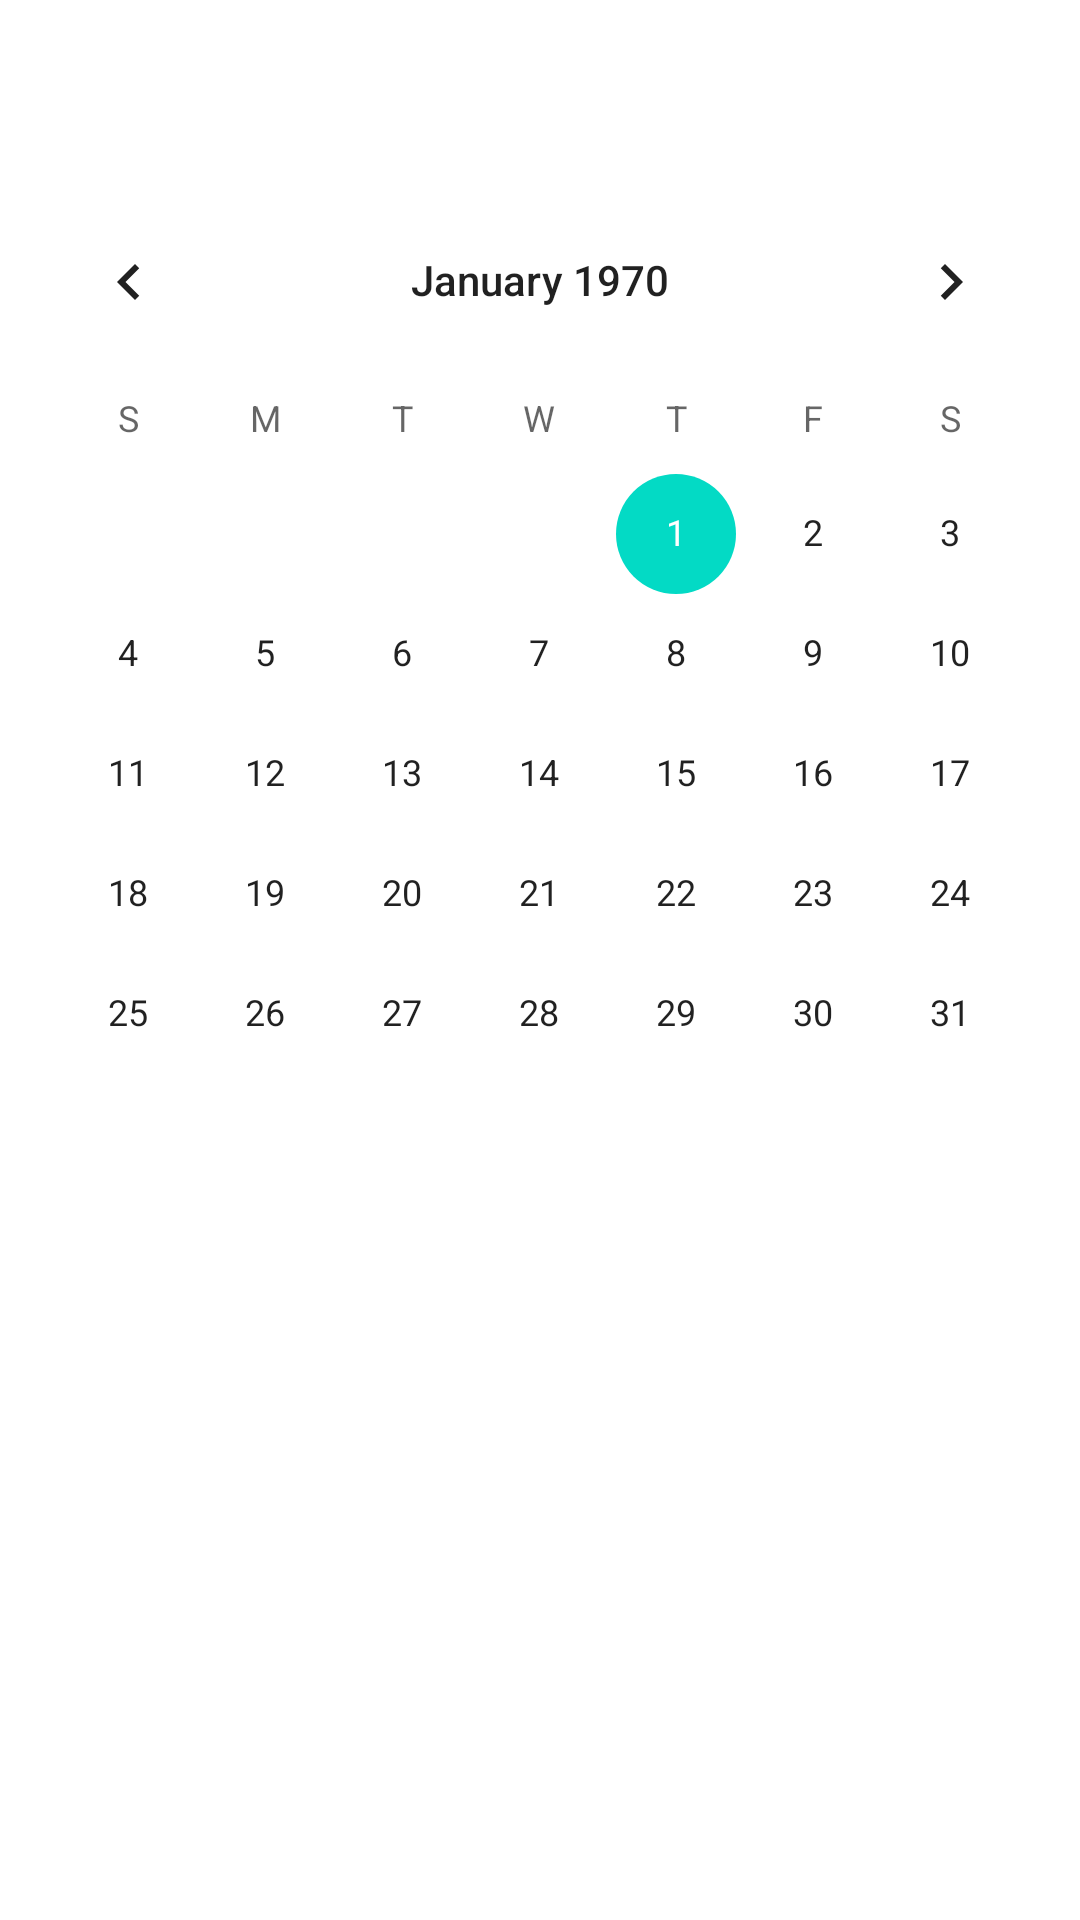

The Android layout XML behind this screen, and the referenced resources:
<!-- AndroidManifest.xml: application theme AppTheme -->
<!-- res/layout/calender_layout.xml -->
<?xml version="1.0" encoding="utf-8"?>
<LinearLayout xmlns:android="http://schemas.android.com/apk/res/android"
    android:orientation="vertical" android:layout_width="match_parent"
    android:layout_height="match_parent">

    <CalendarView
        android:id="@+id/calendarView"
        android:background="@color/white"
        android:layout_width="match_parent"
        android:layout_height="match_parent"
        android:layout_below="@+id/textView1"
        android:layout_marginTop="60dp"
        />

</LinearLayout>
<!-- resources referenced by this layout -->
<resources>
  <color name="white">#FFFFFF</color>
</resources>
